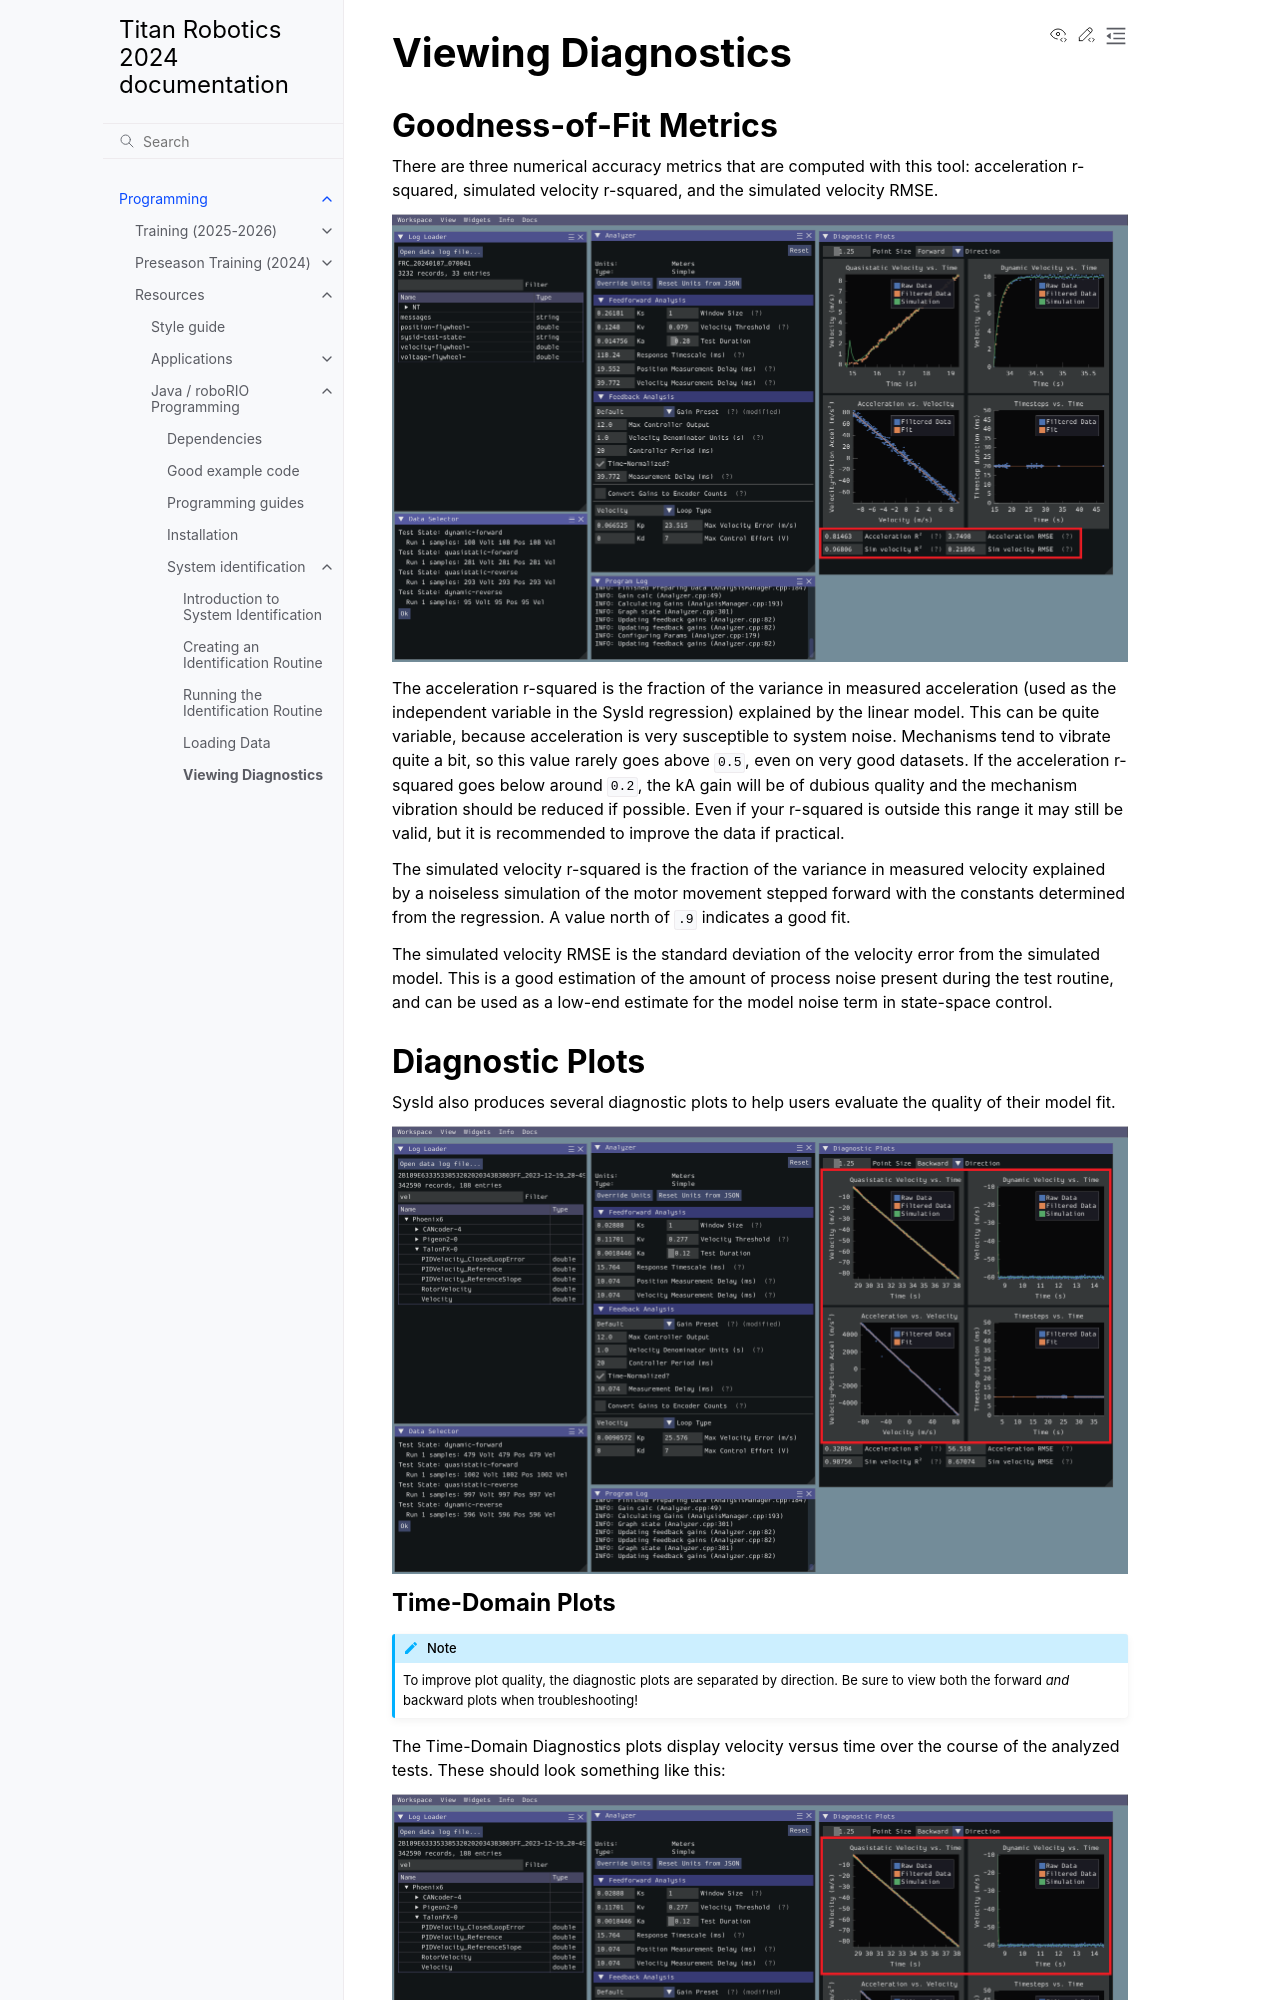

repository: titan2022/docs · page: dev/Programming/Resources/JavaProgramming/SystemIdentification/viewing-diagnostics.html · generator: sphinx

# Viewing Diagnostics

## Goodness-of-Fit Metrics

There are three numerical accuracy metrics that are computed with this tool: acceleration {term}`r-squared`, simulated velocity r-squared, and the simulated velocity {term}`RMSE`.

```{image} images/viewing-metrics.png
:alt: Analysis accuracy metrics
```

The acceleration r-squared is the fraction of the variance in measured acceleration (used as the independent variable in the SysId regression) explained by the linear model. This can be quite variable, because acceleration is very susceptible to system noise. Mechanisms tend to vibrate quite a bit, so this value rarely goes above `0.5`, even on very good datasets. If the acceleration r-squared goes below around `0.2`, the kA gain will be of dubious quality and the mechanism vibration should be reduced if possible. Even if your r-squared is outside this range it may still be valid, but it is recommended to improve the data if practical.

The simulated velocity r-squared is the fraction of the variance in measured velocity explained by a noiseless simulation of the motor movement stepped forward with the constants determined from the regression. A value north of `.9` indicates a good fit.

The simulated velocity RMSE is the standard deviation of the velocity error from the simulated model. This is a good estimation of the amount of process noise present during the test routine, and can be used as a low-end estimate for the model noise term in {ref}`state-space control <https://docs.wpilib.org/en/stable/docs/software/advanced-controls/state-space/state-space-intro:Introduction to State-Space Control>`.

## Diagnostic Plots

SysId also produces several diagnostic plots to help users evaluate the quality of their model fit.

```{image} images/plot-view.png
:alt: Diagnostic plot location
```
